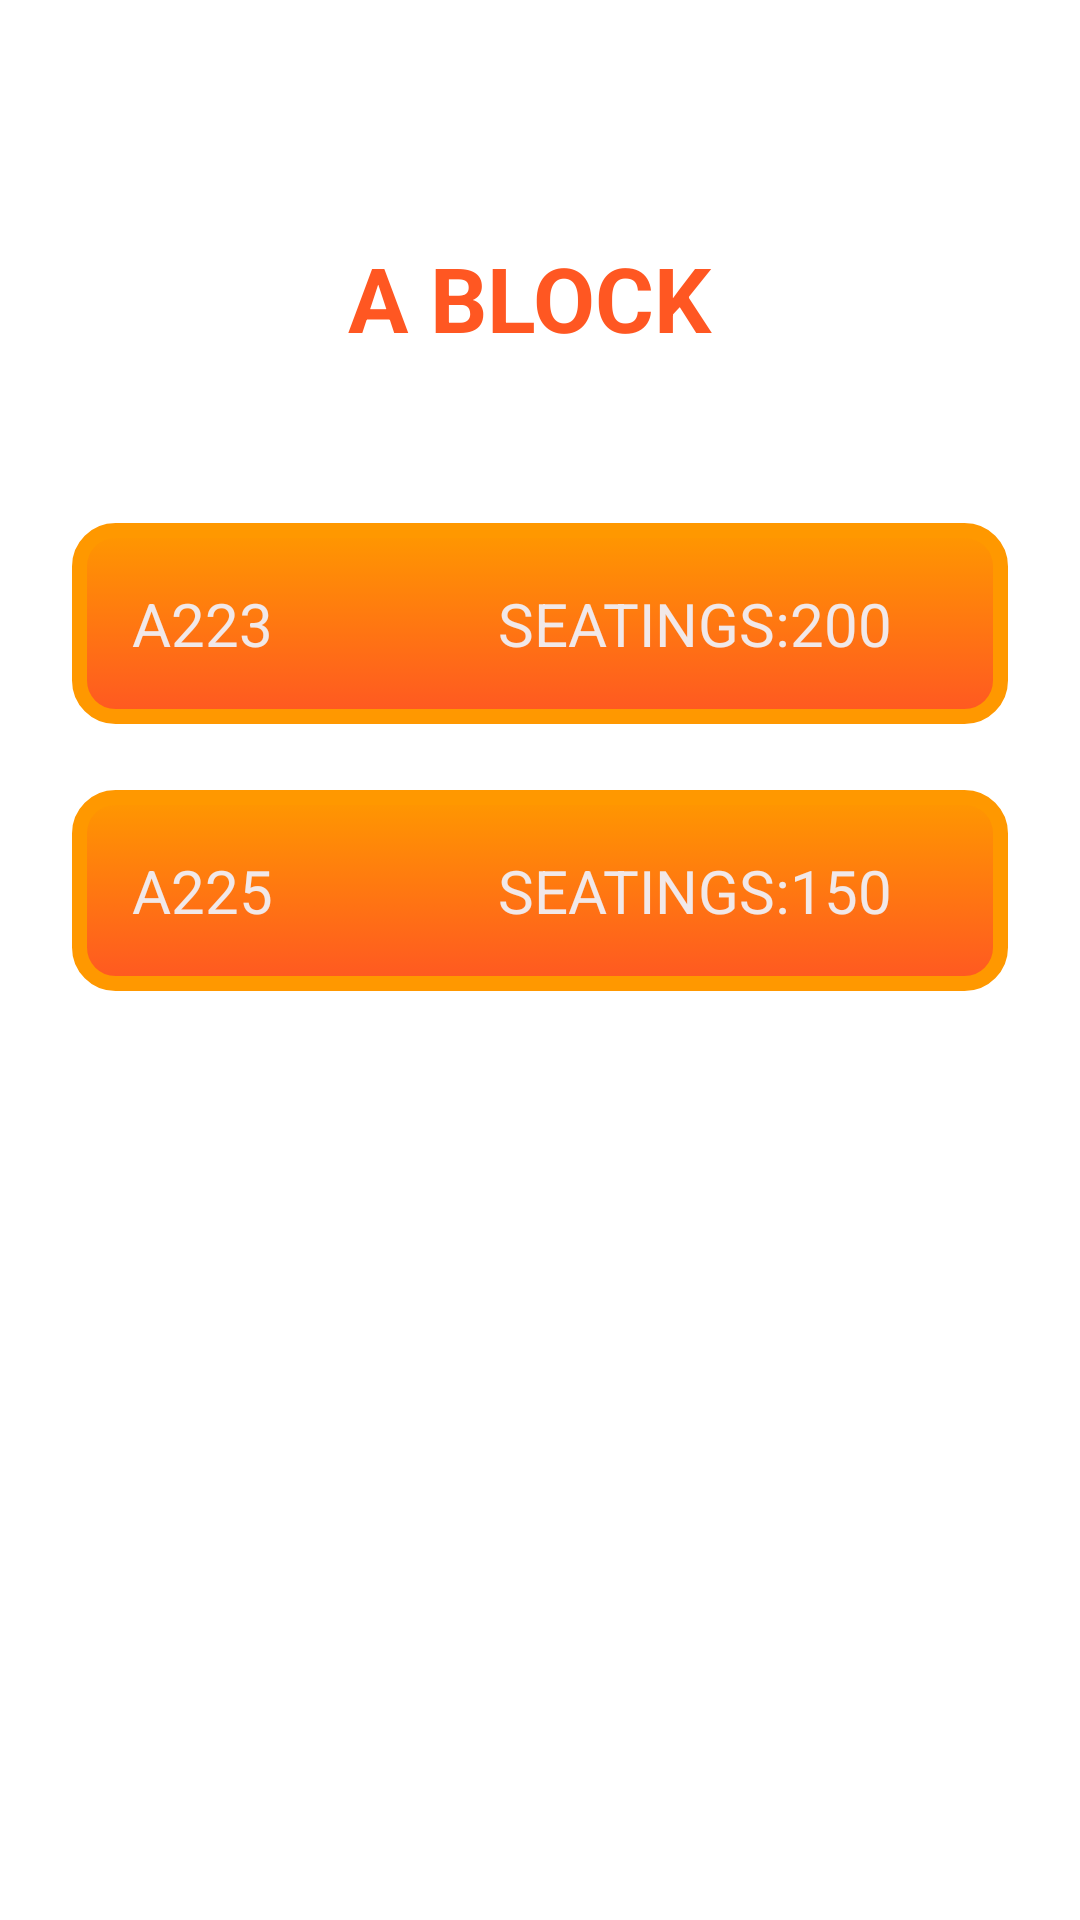

Layout XML and referenced resources for this Android screen:
<!-- AndroidManifest.xml: application theme Theme.Minp -->
<!-- res/layout/bookingdetails.xml -->
<?xml version="1.0" encoding="utf-8"?>
<RelativeLayout xmlns:android="http://schemas.android.com/apk/res/android"
    xmlns:app="http://schemas.android.com/apk/res-auto"
    xmlns:tools="http://schemas.android.com/tools"
    android:layout_width="match_parent"
    android:layout_height="match_parent"
android:background="@drawable/login"
    android:padding="24dp"
    tools:context=".bookingdetails">
    <TextView
        android:id="@+id/tv"
        android:layout_width="match_parent"
        android:layout_height="wrap_content"
        android:layout_marginVertical="16dp"
        android:gravity="center_horizontal"
        android:padding="39dp"
        android:text="A BLOCK "
        android:textColor="@color/orange"
        android:textSize="30sp"
        android:textStyle="bold" />
    <TextView
        android:id="@+id/a223"
        android:layout_width="match_parent"
        android:layout_height="wrap_content"
        android:background="@drawable/btndesign"
        android:padding="20dp"
        android:layout_below="@+id/tv"
        android:text="A223               SEATINGS:200"
        android:textAlignment="gravity"
        android:textColor="@color/white"
        android:textSize="20dp" />

    <TextView
        android:id="@+id/a225"
        android:layout_width="match_parent"
        android:layout_height="wrap_content"
        android:layout_below="@+id/a223"
        android:layout_marginTop="22dp"
        android:background="@drawable/btndesign"
        android:padding="20dp"
        android:text="A225               SEATINGS:150"
        android:textAlignment="gravity"
        android:textColor="@color/white"
        android:textSize="20dp" />
</RelativeLayout>
<!-- resources referenced by this layout -->
<resources>
  <color name="orange">#FF5722</color>
  <color name="white">#F1E8E8</color>
  <!-- drawable btndesign (drawable) -->
  <?xml version="1.0" encoding="utf-8"?>
  
  <selector xmlns:android="http://schemas.android.com/apk/res/android">
  
      <item android:state_pressed="true" >
          <shape android:shape="rectangle"  >
  
              <corners android:radius="12dp" />
  
              <stroke android:width="1dp"
                  android:color="#E91E63" />
  
              <gradient android:angle="-90"
                  android:startColor="#E91E63"
                  android:endColor="#F44336"  />
          </shape>
      </item>
  
      <item android:state_focused="true">
          <shape android:shape="rectangle"  >
  
              <corners android:radius="12dip" />
  
              <stroke android:width="1dip"
                  android:color="#F44336" />
  
              <solid android:color="@color/orange"/>
  
          </shape>
      </item>
  
      <item >
          <shape android:shape="rectangle"  >
  
              <corners android:radius="12dp" />
  
              <stroke android:width="5dp"
                  android:color="#FF9800" />
  
              <gradient android:angle="-90"
                  android:startColor="#FF9800"
                  android:endColor="#FF5722" />
  
          </shape>
      </item>
  
  </selector>
  <style name="Theme.Minp" parent="Theme.MaterialComponents.Light.NoActionBar">
          
  
          <item name="android:statusBarColor" tools:targetApi="l">?attr/backgroundColor</item>
          
  
  
          
          
          
          <item name="colorPrimary">@color/orange</item>
          <item name="colorPrimaryDark">@color/orange</item>
          <item name="colorAccent">@color/orange</item>
      </style>
</resources>
